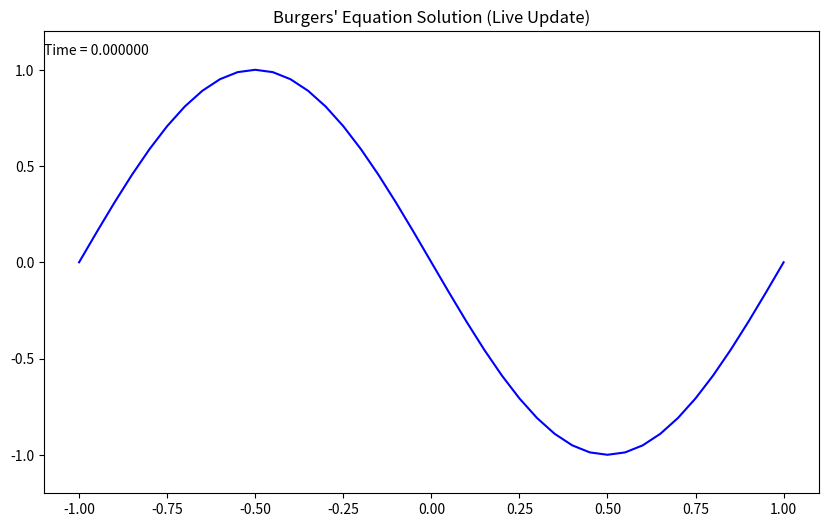

Here is the Python script that generated this plot:
import numpy as np
import matplotlib.pyplot as plt
from matplotlib.animation import FuncAnimation

# 参数设置
epsilon = 0.1
dx = 5e-2  # 空间步长
dt = 5e-3  # 时间步长
x = np.arange(-1, 1 + dx, dx)  # 空间网格
t = np.arange(0, 1 + dt, dt)  # 时间网格
Nx = len(x)
Nt = len(t)

# 初始条件
u = -np.sin(np.pi * x)


# 边界条件函数（这里假设为常数边界条件）
def Leftbdry(t):
    return 0


def Rightbdry(t):
    return 0


# 初始化解矩阵
U = np.zeros((Nx, Nt))
U[:, 0] = u  # 初始条件

# 向后欧拉迭代求解
for n in range(Nt - 1):
    u_n = U[:, n]  # 当前时间步的解
    u_np1 = u_n  # 下一时间步的解，初始猜测为当前时间步的解

    # 迭代求解隐式方程
    max_iter = 100
    tol = 1e-6
    for iter in range(max_iter):
        # 计算 u_x 和 u_xx（这里使用简单的二阶中心差分，注意边界处理）
        u_x = np.zeros(Nx)
        u_xx = np.zeros(Nx)

        # 中心差分
        u_x[1:-1] = (u_np1[2:] - u_np1[:-2]) / (2 * dx)
        u_xx[1:-1] = (u_np1[2:] - 2 * u_np1[1:-1] + u_np1[:-2]) / (dx ** 2)

        # 边界处理
        u_x[0] = (u_np1[1] - u_np1[0]) / dx
        u_x[-1] = (u_np1[-1] - u_np1[-2]) / dx

        u_xx[0] = (u_np1[1] - 2 * u_np1[0] + Leftbdry(t[n + 1])) / (dx ** 2)
        u_xx[-1] = (Rightbdry(t[n + 1]) - 2 * u_np1[-1] + u_np1[-2]) / (dx ** 2)

        # 计算 u * u_x
        uu_x = u_np1 * u_x

        # 向后欧拉方程
        u_np1_new = u_n - dt * (uu_x - epsilon * u_xx)

        # 检查收敛性
        if np.linalg.norm(u_np1_new - u_np1, np.inf) < tol:
            break
        u_np1 = u_np1_new

    # 更新解矩阵
    U[:, n + 1] = u_np1

    # 边界条件修正（如果需要）
    U[0, n + 1] = Leftbdry(t[n + 1])
    U[-1, n + 1] = Rightbdry(t[n + 1])

# anmiation U by time
# 绘制数值解的动画
fig, ax = plt.subplots(figsize=(10, 6))
line, = ax.plot(x, U[:, 0], color='blue')
ax.set_ylim(-1.2, 1.2)
time_text = ax.text(0.0, 0.95, '', transform=ax.transAxes)
ax.set_title("Burgers' Equation Solution (Live Update)")


# 动画更新函数
def update(frame):
    line.set_ydata(U[:, frame])
    time_text.set_text(f"Time = {frame * dt:.6f}")
    return line, time_text


# 创建动画
ani = FuncAnimation(fig, update, frames=Nt, interval=100, blit=True)
plt.show()

# # 使用 meshgrid 生成网格数据
# T, X = np.meshgrid(t, x)
#
# # 绘图显示数值解
# fig = plt.figure(figsize=(12, 12))
#
# # 第一个视角
# ax1 = fig.add_subplot(221, projection='3d')
# ax1.plot_surface(T, X, U, cmap='viridis', edgecolor='none')
# ax1.set_title('View from angle 1')
# ax1.set_xlabel('t')
# ax1.set_ylabel('x')
# ax1.set_zlabel('u(x,t)')
# ax1.view_init(elev=30, azim=45)
#
# # 第二个视角
# ax2 = fig.add_subplot(222, projection='3d')
# ax2.plot_surface(T, X, U, cmap='viridis', edgecolor='none')
# ax2.set_title('View from angle 2')
# ax2.set_xlabel('t')
# ax2.set_ylabel('x')
# ax2.set_zlabel('u(x,t)')
# ax2.view_init(elev=30, azim=135)
#
# # 第三个视角
# ax3 = fig.add_subplot(223, projection='3d')
# ax3.plot_surface(T, X, U, cmap='viridis', edgecolor='none')
# ax3.set_title('View from angle 3')
# ax3.set_xlabel('t')
# ax3.set_ylabel('x')
# ax3.set_zlabel('u(x,t)')
# ax3.view_init(elev=60, azim=45)
#
# # 第四个视角
# ax4 = fig.add_subplot(224, projection='3d')
# ax4.plot_surface(T, X, U, cmap='viridis', edgecolor='none')
# ax4.set_title('View from angle 4')
# ax4.set_xlabel('t')
# ax4.set_ylabel('x')
# ax4.set_zlabel('u(x,t)')
# ax4.view_init(elev=60, azim=135)
#
# plt.suptitle('Burgers Equation Solution from Multiple Angles')
# plt.show()
